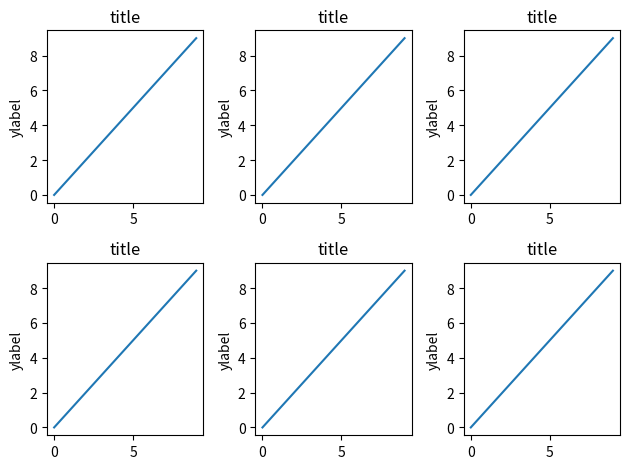

Python code for this plot:
import numpy as np
import matplotlib.pyplot as plt

fig, axs = plt.subplots(2, 3)
for ax in axs.flat:
    ax.plot(np.arange(10))
    ax.set_title("title")
    ax.set_ylabel("ylabel")
fig.tight_layout()
fig.savefig("tight_layout.png")
